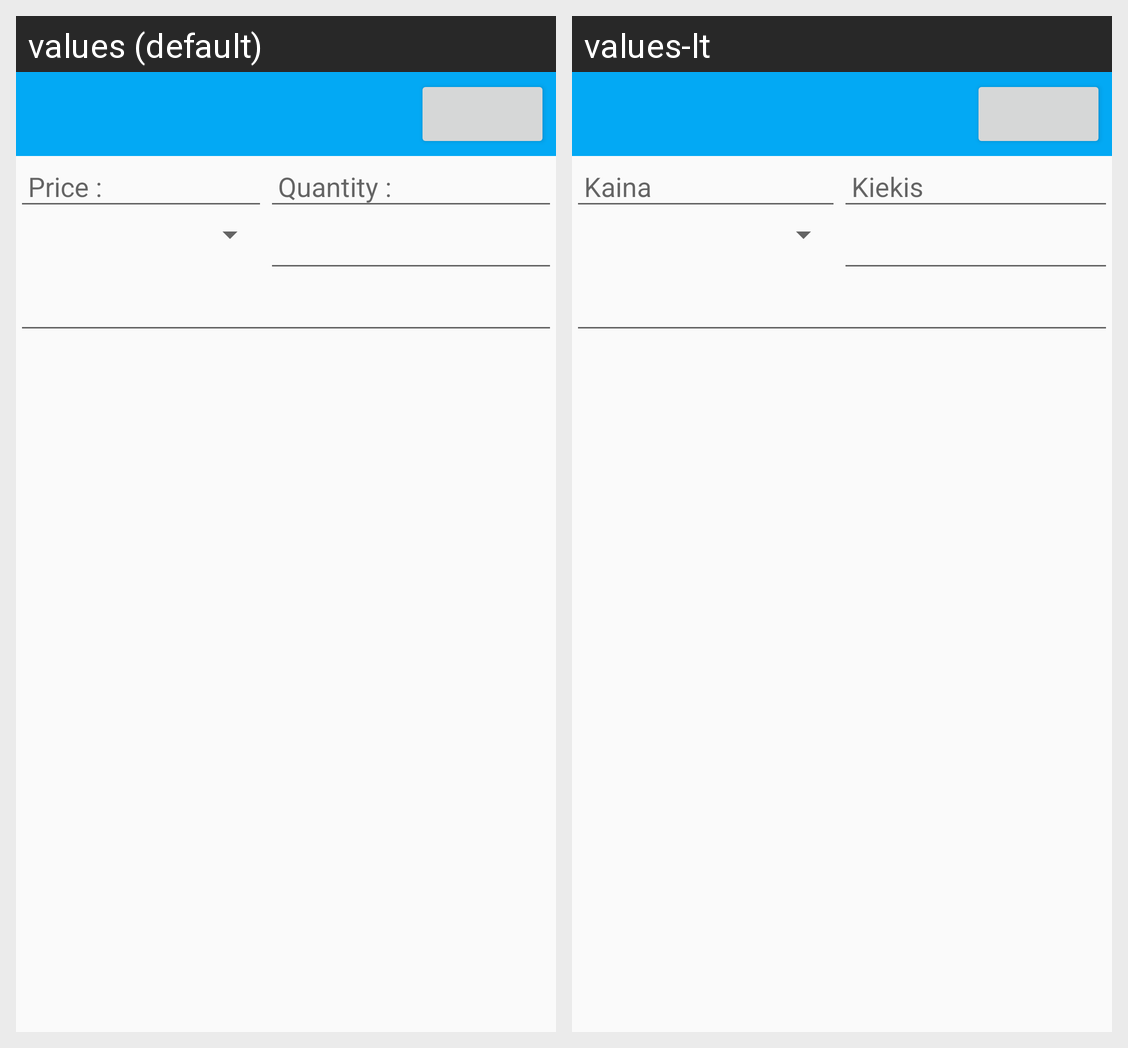

Here is an Android app screen in its default locale and in the app's own translations. Write out the translated-string differences for the strings that appear on this screen.
Android screen res/layout/fra_other.xml rendered under 2 locales, left to right: values (default), values-lt. Device: Nexus 5 (rendered at 1080×1920; each locale shown at half size, 540×960, under a caption strip naming it); theme AppTheme_NoActionBar.
Strings drawn on this screen, with the default value and each locale's value (text and hints the layout hard-codes, and strings that could not be matched under every locale, appear in the picture but are not listed):

hint_price
  values: Price :
  values-lt: Kaina

hint_quantity
  values: Quantity :
  values-lt: Kiekis
